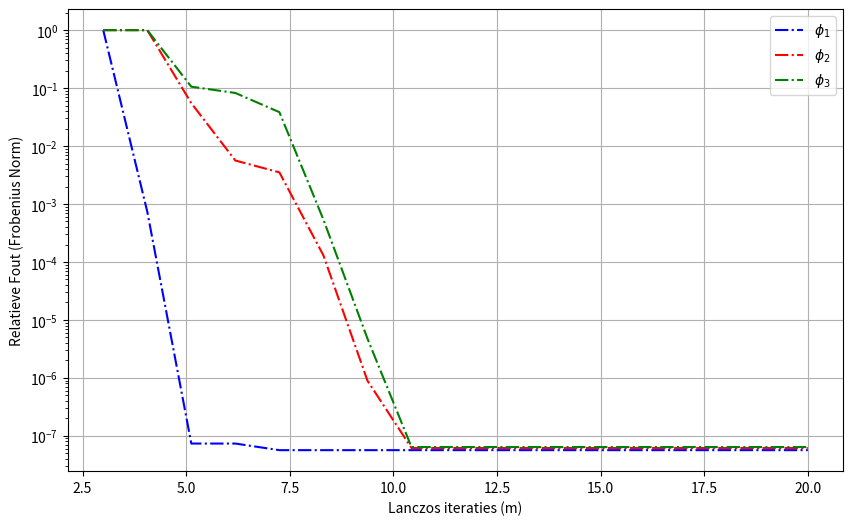

The matplotlib source for this figure:
import matplotlib.pyplot as plt
import numpy as np

# Correct sampling_percentage to be linearly increasing from 5 to 33 to represent iterations correctly
sampling_percentage = np.linspace(3, 20, 17)

# New error values for the given eigenvalues
errors_eigenvalue_1 = np.array([1.0000000e+00, 7.3590208e-04, 7.3590208e-08, 7.3590208e-08, 5.6590208e-08, 5.6590208e-08,
                      5.6590208e-08, 5.6590208e-08, 5.6590208e-08, 5.6590208e-08, 5.6590208e-08, 5.6590208e-08,
                      5.6590208e-08, 5.6590208e-08, 5.6590208e-08, 5.6590208e-08, 5.6590208e-08])
errors_eigenvalue_2 = np.array([1.0000000e+00, 1.0000000e+00, 5.49297953e-02, 5.63145330e-03, 3.51822103e-03, 1.29771623e-04, 8.94985919e-07,
                                 6.1590208e-08, 6.1590208e-08, 6.1590208e-08, 6.1590208e-08, 6.1590208e-08,
                            6.1590208e-08, 6.1590208e-08, 6.1590208e-08, 6.1590208e-08, 6.1590208e-08])
errors_eigenvalue_3 = np.array([1.0000000e+00, 1.0000000e+00, 1.05760023e-01, 8.24372417e-02, 3.84689904e-02, 5.38330969e-04, 4.76691690e-06,
                            6.4034936e-08, 6.4034936e-08, 6.4034936e-08, 6.4034936e-08, 6.4034936e-08,
                            6.4034936e-08, 6.4034936e-08, 6.4034936e-08, 6.4034936e-08, 6.4034936e-08])

# errors_eigenvalue_4 = np.array([1.53086773e-02, 4.39338358e-03, 4.43598748e-03, 1.21055662e-03,
#                                 2.20844897e-03, 6.37328194e-04, 1.03491921e-03, 1.73690775e-03,
#                                 1.69145076e-03, 4.42476997e-04, 2.29218763e-04, 1.73286890e-03,
#                                 6.04689857e-04, 6.74356760e-04, 4.01630849e-04, 1.50749932e-04,
#                                 5.01074863e-04, 4.50578025e-04, 4.63079816e-04, 2.56102619e-04,
#                                 3.57919345e-04, 3.26209638e-05, 2.59314831e-04, 7.99208428e-05,
#                                 1.11368708e-03])

# relative_errors_eigenvalue_0 = [0.0, 0.0, 0.0, 0.0, 0.0, 0.0, 0.0, 0.0, 0.0, 0.0, 0.0, 0.0, 0.0, 0.0, 0.0, 0.0, 0.0, 0.0, 0.0, 0.0, 0.0, 0.0, 0.0, 0.0, 0.0, 0.0, 0.0, 0.0]

# relative_errors_eigenvalue_1 = [5.49297953e-02, 5.63145330e-03, 3.51822103e-03, 1.29771623e-04, 8.94985919e-07, 
#                                 6.57317890e-09, 5.58726673e-10, 5.89036898e-10, 5.89090567e-10, 5.89092244e-10, 5.89093792e-10, 5.89093792e-10, 5.89092373e-10, 5.89093147e-10, 5.89092631e-10, 5.89093147e-10, 5.89094179e-10, 5.89094437e-10, 5.89094953e-10, 5.89093276e-10, 5.89094437e-10, 5.89091728e-10, 5.89095598e-10, 5.89093405e-10, 5.89092115e-10, 5.89092244e-10, 5.89090954e-10, 5.89092373e-10]

# relative_errors_eigenvalue_2 = [1.05760023e-01, 8.24372417e-02, 3.84689904e-02, 5.38330969e-04, 4.76691690e-06, 5.02209306e-08, 1.86087223e-10, 9.34821001e-11, 9.41636451e-11, 9.41642776e-11, 9.41664280e-11, 9.41666810e-11, 9.41652895e-11, 9.41660485e-11, 9.41659220e-11, 9.41635186e-11, 9.41681989e-11, 9.41654160e-11, 9.41654160e-11, 9.41640246e-11, 9.41657955e-11, 9.41655425e-11, 9.41665545e-11, 9.41668075e-11, 9.41655425e-11, 9.41644041e-11, 9.41657955e-11, 9.41649101e-11]





plt.figure(figsize=(10, 6))

# Plotting the data
plt.plot(sampling_percentage, errors_eigenvalue_1, 'b-.', label='$\phi_1$')
plt.plot(sampling_percentage, errors_eigenvalue_2, 'r-.', label='$\phi_2$')
plt.plot(sampling_percentage, errors_eigenvalue_3, 'g-.', label='$\phi_3$')
# plt.plot(sampling_percentage, errors_eigenvalue_4, 'm-.', label='$\phi_4$')

# Adding labels and title
plt.xlabel('Lanczos iteraties (m)')
plt.ylabel('Relatieve Fout (Frobenius Norm)')
plt.yscale('log')
plt.legend()

# Display the plot
plt.grid(True)
plt.show()
